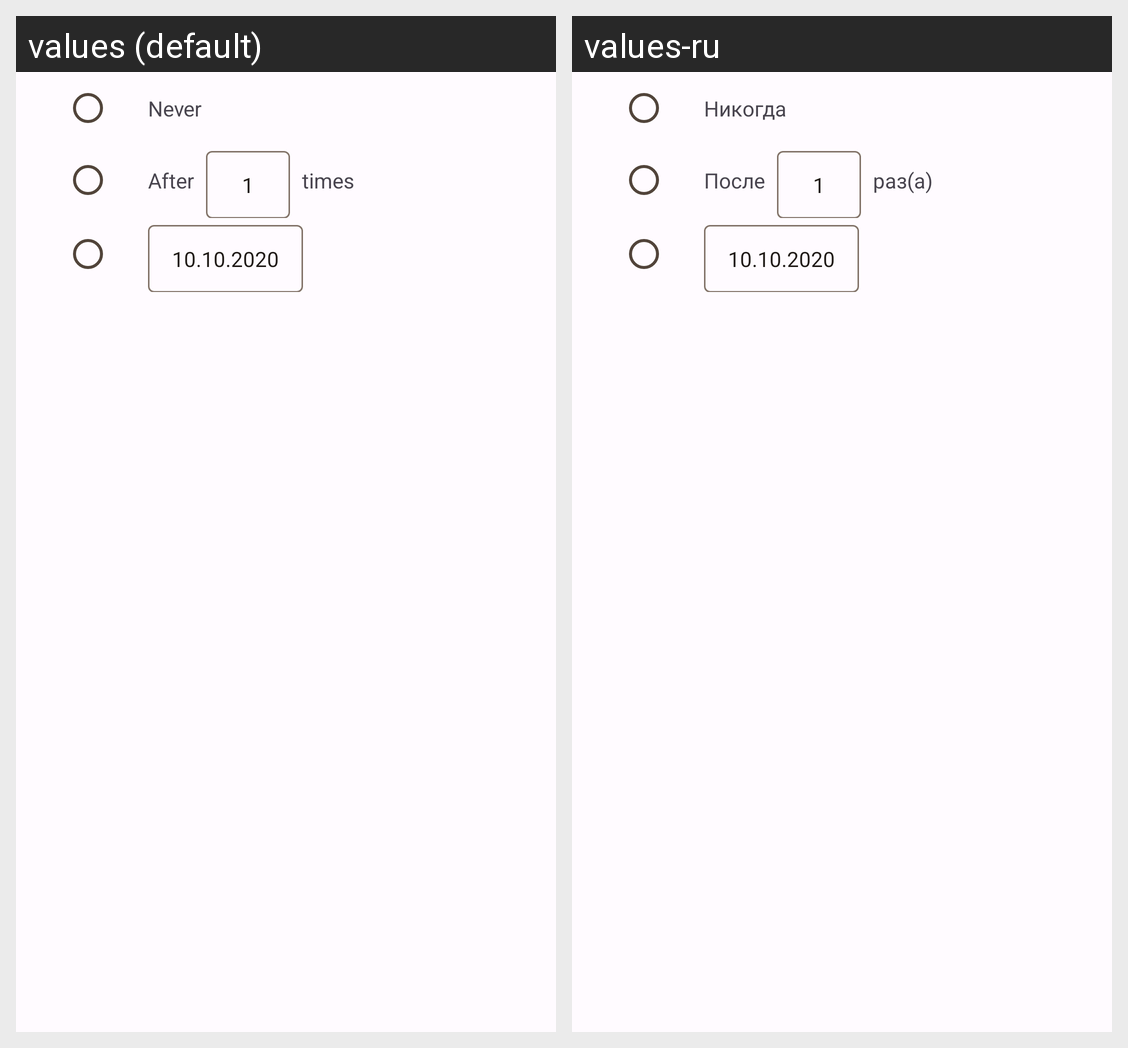

Translations of the strings shown on this Android screen, per locale in the grid:
Android screen res/layout/fragment_care_end_detail.xml rendered under 2 locales, left to right: values (default), values-ru. Device: Nexus 5 (rendered at 1080×1920; each locale shown at half size, 540×960, under a caption strip naming it); theme Theme.MyPet.
Strings drawn on this screen, with the default value and each locale's value (text and hints the layout hard-codes, and strings that could not be matched under every locale, appear in the picture but are not listed):

care_end_none
  values: Never
  values-ru: Никогда

care_end_after
  values: After
  values-ru: После

care_repeat_end_times_default
  values: 1
  values-ru: 1  [not translated; the default value is used]

care_end_times
  values: times
  values-ru: раз(а)

care_date_default
  values: 10.10.2020
  values-ru: 10.10.2020
